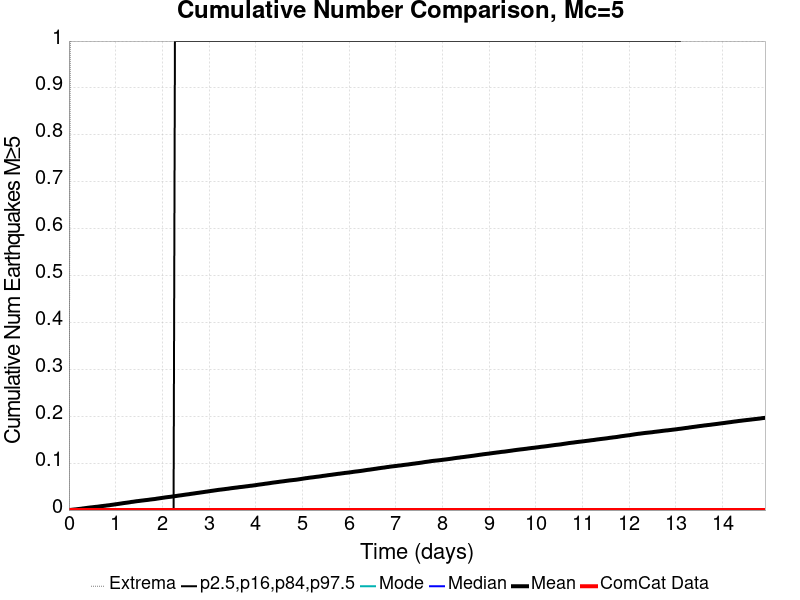

The table this chart was drawn from, first rows:
Time (days), ComCat Data, Simulation Mean, Simulation Median, Simulation Mode, Simulation Minimum, Simulation Maximum, 2.5 %-ile, 16 %-ile, 84 %-ile, 97.5 %-ile
0.0, 0.0, 0.0, 0.0, 0.0, 0.0, 0.0, 0.0, 0.0, 0.0, 0.0
0.02988, 0.0, 2.6E-4, 0.0, 0.0, 0.0, 1.0, 0.0, 0.0, 0.0, 0.0
0.05975, 0.0, 5.9E-4, 0.0, 0.0, 0.0, 1.0, 0.0, 0.0, 0.0, 0.0
0.08963, 0.0, 9.5E-4, 0.0, 0.0, 0.0, 3.0, 0.0, 0.0, 0.0, 0.0
0.1195, 0.0, 0.0013, 0.0, 0.0, 0.0, 3.0, 0.0, 0.0, 0.0, 0.0
0.1494, 0.0, 0.00154, 0.0, 0.0, 0.0, 3.0, 0.0, 0.0, 0.0, 0.0
0.1793, 0.0, 0.0019, 0.0, 0.0, 0.0, 4.0, 0.0, 0.0, 0.0, 0.0
0.2091, 0.0, 0.0023, 0.0, 0.0, 0.0, 4.0, 0.0, 0.0, 0.0, 0.0
0.239, 0.0, 0.00258, 0.0, 0.0, 0.0, 4.0, 0.0, 0.0, 0.0, 0.0
0.2689, 0.0, 0.003, 0.0, 0.0, 0.0, 4.0, 0.0, 0.0, 0.0, 0.0
0.2988, 0.0, 0.00346, 0.0, 0.0, 0.0, 5.0, 0.0, 0.0, 0.0, 0.0
0.3286, 0.0, 0.0038, 0.0, 0.0, 0.0, 5.0, 0.0, 0.0, 0.0, 0.0
0.3585, 0.0, 0.00423, 0.0, 0.0, 0.0, 6.0, 0.0, 0.0, 0.0, 0.0
0.3884, 0.0, 0.00462, 0.0, 0.0, 0.0, 8.0, 0.0, 0.0, 0.0, 0.0
0.4183, 0.0, 0.00502, 0.0, 0.0, 0.0, 9.0, 0.0, 0.0, 0.0, 0.0
0.4481, 0.0, 0.00541, 0.0, 0.0, 0.0, 10.0, 0.0, 0.0, 0.0, 0.0
0.478, 0.0, 0.00574, 0.0, 0.0, 0.0, 10.0, 0.0, 0.0, 0.0, 0.0
0.5079, 0.0, 0.00602, 0.0, 0.0, 0.0, 10.0, 0.0, 0.0, 0.0, 0.0
0.5378, 0.0, 0.0064, 0.0, 0.0, 0.0, 10.0, 0.0, 0.0, 0.0, 0.0
0.5676, 0.0, 0.00674, 0.0, 0.0, 0.0, 10.0, 0.0, 0.0, 0.0, 0.0
0.5975, 0.0, 0.007, 0.0, 0.0, 0.0, 10.0, 0.0, 0.0, 0.0, 0.0
0.6274, 0.0, 0.00737, 0.0, 0.0, 0.0, 10.0, 0.0, 0.0, 0.0, 0.0
0.6573, 0.0, 0.0078, 0.0, 0.0, 0.0, 10.0, 0.0, 0.0, 0.0, 0.0
0.6871, 0.0, 0.00826, 0.0, 0.0, 0.0, 10.0, 0.0, 0.0, 0.0, 0.0
0.717, 0.0, 0.00852, 0.0, 0.0, 0.0, 10.0, 0.0, 0.0, 0.0, 0.0
0.7469, 0.0, 0.00895, 0.0, 0.0, 0.0, 10.0, 0.0, 0.0, 0.0, 0.0
0.7768, 0.0, 0.00923, 0.0, 0.0, 0.0, 10.0, 0.0, 0.0, 0.0, 0.0
0.8066, 0.0, 0.00971, 0.0, 0.0, 0.0, 10.0, 0.0, 0.0, 0.0, 0.0
0.8365, 0.0, 0.01001, 0.0, 0.0, 0.0, 10.0, 0.0, 0.0, 0.0, 0.0
0.8664, 0.0, 0.01034, 0.0, 0.0, 0.0, 10.0, 0.0, 0.0, 0.0, 0.0
0.8963, 0.0, 0.01085, 0.0, 0.0, 0.0, 10.0, 0.0, 0.0, 0.0, 0.0
0.9261, 0.0, 0.01126, 0.0, 0.0, 0.0, 10.0, 0.0, 0.0, 0.0, 0.0
0.956, 0.0, 0.01164, 0.0, 0.0, 0.0, 10.0, 0.0, 0.0, 0.0, 0.0
0.9859, 0.0, 0.01213, 0.0, 0.0, 0.0, 12.0, 0.0, 0.0, 0.0, 0.0
1.016, 0.0, 0.01251, 0.0, 0.0, 0.0, 12.0, 0.0, 0.0, 0.0, 0.0
1.046, 0.0, 0.01297, 0.0, 0.0, 0.0, 12.0, 0.0, 0.0, 0.0, 0.0
1.076, 0.0, 0.01336, 0.0, 0.0, 0.0, 12.0, 0.0, 0.0, 0.0, 0.0
1.105, 0.0, 0.01384, 0.0, 0.0, 0.0, 12.0, 0.0, 0.0, 0.0, 0.0
1.135, 0.0, 0.0143, 0.0, 0.0, 0.0, 12.0, 0.0, 0.0, 0.0, 0.0
1.165, 0.0, 0.01477, 0.0, 0.0, 0.0, 12.0, 0.0, 0.0, 0.0, 0.0
1.195, 0.0, 0.01514, 0.0, 0.0, 0.0, 12.0, 0.0, 0.0, 0.0, 0.0
1.225, 0.0, 0.01557, 0.0, 0.0, 0.0, 12.0, 0.0, 0.0, 0.0, 0.0
1.255, 0.0, 0.01594, 0.0, 0.0, 0.0, 12.0, 0.0, 0.0, 0.0, 0.0
1.285, 0.0, 0.01635, 0.0, 0.0, 0.0, 12.0, 0.0, 0.0, 0.0, 0.0
1.315, 0.0, 0.01686, 0.0, 0.0, 0.0, 13.0, 0.0, 0.0, 0.0, 0.0
1.344, 0.0, 0.0174, 0.0, 0.0, 0.0, 13.0, 0.0, 0.0, 0.0, 0.0
1.374, 0.0, 0.0177, 0.0, 0.0, 0.0, 13.0, 0.0, 0.0, 0.0, 0.0
1.404, 0.0, 0.01819, 0.0, 0.0, 0.0, 13.0, 0.0, 0.0, 0.0, 0.0
1.434, 0.0, 0.01862, 0.0, 0.0, 0.0, 13.0, 0.0, 0.0, 0.0, 0.0
1.464, 0.0, 0.01903, 0.0, 0.0, 0.0, 13.0, 0.0, 0.0, 0.0, 0.0
1.494, 0.0, 0.01931, 0.0, 0.0, 0.0, 13.0, 0.0, 0.0, 0.0, 0.0
1.524, 0.0, 0.01975, 0.0, 0.0, 0.0, 13.0, 0.0, 0.0, 0.0, 0.0
1.554, 0.0, 0.02011, 0.0, 0.0, 0.0, 13.0, 0.0, 0.0, 0.0, 0.0
1.583, 0.0, 0.02046, 0.0, 0.0, 0.0, 13.0, 0.0, 0.0, 0.0, 0.0
1.613, 0.0, 0.02081, 0.0, 0.0, 0.0, 13.0, 0.0, 0.0, 0.0, 0.0
1.643, 0.0, 0.02119, 0.0, 0.0, 0.0, 13.0, 0.0, 0.0, 0.0, 0.0
1.673, 0.0, 0.02148, 0.0, 0.0, 0.0, 13.0, 0.0, 0.0, 0.0, 0.0
1.703, 0.0, 0.02188, 0.0, 0.0, 0.0, 13.0, 0.0, 0.0, 0.0, 0.0
1.733, 0.0, 0.02233, 0.0, 0.0, 0.0, 13.0, 0.0, 0.0, 0.0, 0.0
1.763, 0.0, 0.02269, 0.0, 0.0, 0.0, 13.0, 0.0, 0.0, 0.0, 0.0
... 440 more rows
